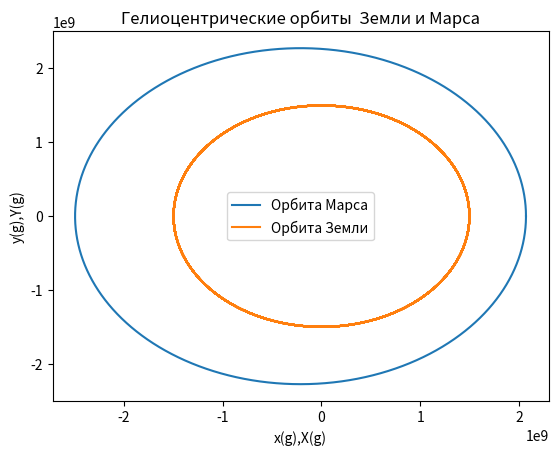
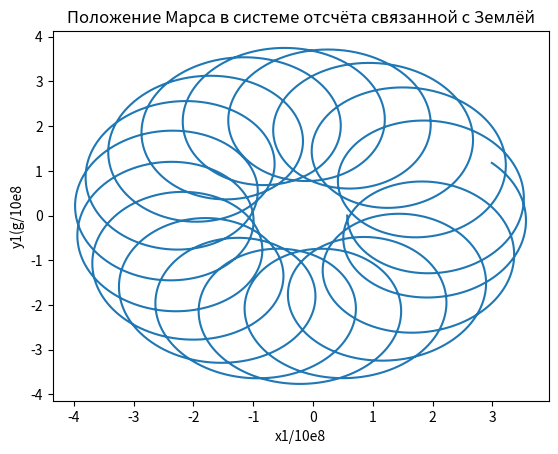
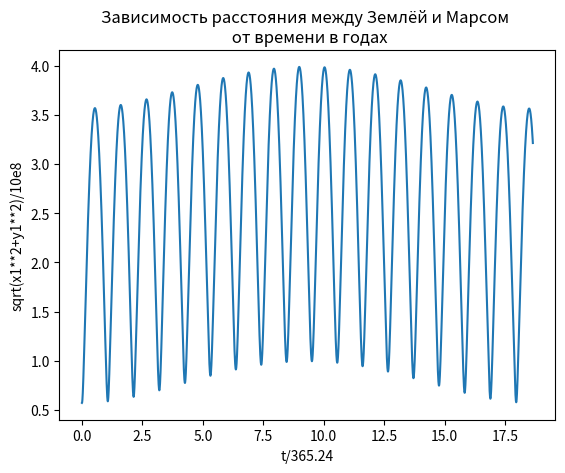

These charts were generated, in order, by the following Python code:
import numpy as np
import matplotlib.pyplot as plt

R1 = 1.496*10e8 # Радиус орбиты Земли
T1 = 365.24 # Период вращения Земли 
am = 2.28*10e8 # бОльшая полуось вращения Марса по эллипсу
Tm = 689.98 # Период вращения Марса
ee = 0.093 # Эксцентриситет орбиты Марса
N = 36000 # Произвольное количество точек

def x(g):
         return am*(np.cos(g)-ee)
def y(g):
         return am*np.sqrt(1-ee**2)*np.sin(g)
def t(g):
         return Tm*(g-ee*np.sin(g))/2*np.pi
def X(g):
         return R1*np.cos(2*np.pi*t(g)/T1)
def Y(g):
         return R1*np.sin(2*np.pi*t(g)/T1)

y = np.array([y(2*np.pi*i/N) for i in np.arange(0,N,1)])
x = np.array([x(2*np.pi*i/N) for i in np.arange(0,N,1)])
X = np.array([X(2*np.pi*i/N) for i in np.arange(0,N,1)])
Y = np.array([Y(2*np.pi*i/N) for i in np.arange(0,N,1)])
t = np.array([t(2*np.pi*i/N) for i in np.arange(0,N,1)])

plt.figure()
plt.title("Гелиоцентрические орбиты  Земли и Марса")
plt.xlabel('x(g),X(g)')
plt.ylabel('y(g),Y(g)')
plt.plot(x,y,label='Орбита Марса')
plt.plot(X,Y,label='Орбита Земли')
plt.legend(loc='best')

plt.figure()
plt.title("Положение Марса в системе отсчёта связанной с Землёй")
plt.xlabel('x1/10e8')
plt.ylabel('y1(g/10e8')
x1=(x-X)
y1=(y-Y)
plt.plot(x1/10e8,y1/10e8)

plt.figure()
plt.title("Зависимость расстояния между Землёй и Марсом \n от времени в годах")
plt.xlabel('t/365.24')
plt.ylabel('sqrt(x1**2+y1**2)/10e8')
y2=np.sqrt(x1**2+y1**2)/10e8
x2=t/365.24
plt.plot(x2,y2)

plt.show()